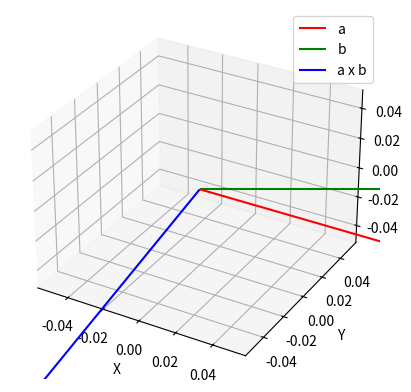

The script that saved this image:
import math
import numpy as np
import matplotlib.pyplot as plt

# Input values
a_norm, b_norm = 2.0, 7.0
cross_ab = np.array([3.0, 2.0, 6.0])

# --- Calculation using Lagrange's Identity ---
cross_norm = np.linalg.norm(cross_ab)
dot_sq = (a_norm**2) * (b_norm**2) - cross_norm**2
dot_val = math.sqrt(dot_sq)

# --- Find angle from dot product ---
cos_theta = dot_val / (a_norm * b_norm)
theta_rad = math.acos(cos_theta)
theta_deg = math.degrees(theta_rad)
print(f"Angle is {theta_deg:.2f} degrees")

# --- Visualization ---
fig = plt.figure()
ax = fig.add_subplot(111, projection='3d')
a_vec = np.array([a_norm, 0, 0])
b_vec = np.array([b_norm*math.cos(theta_rad), b_norm*math.sin(theta_rad), 0])
ax.quiver(0,0,0, *a_vec, color='r', label='a')
ax.quiver(0,0,0, *b_vec, color='g', label='b')
ax.quiver(0,0,0, *cross_ab, color='b', label='a x b')
ax.set_xlabel('X'); ax.set_ylabel('Y'); ax.set_zlabel('Z')
ax.legend()
plt.show()
